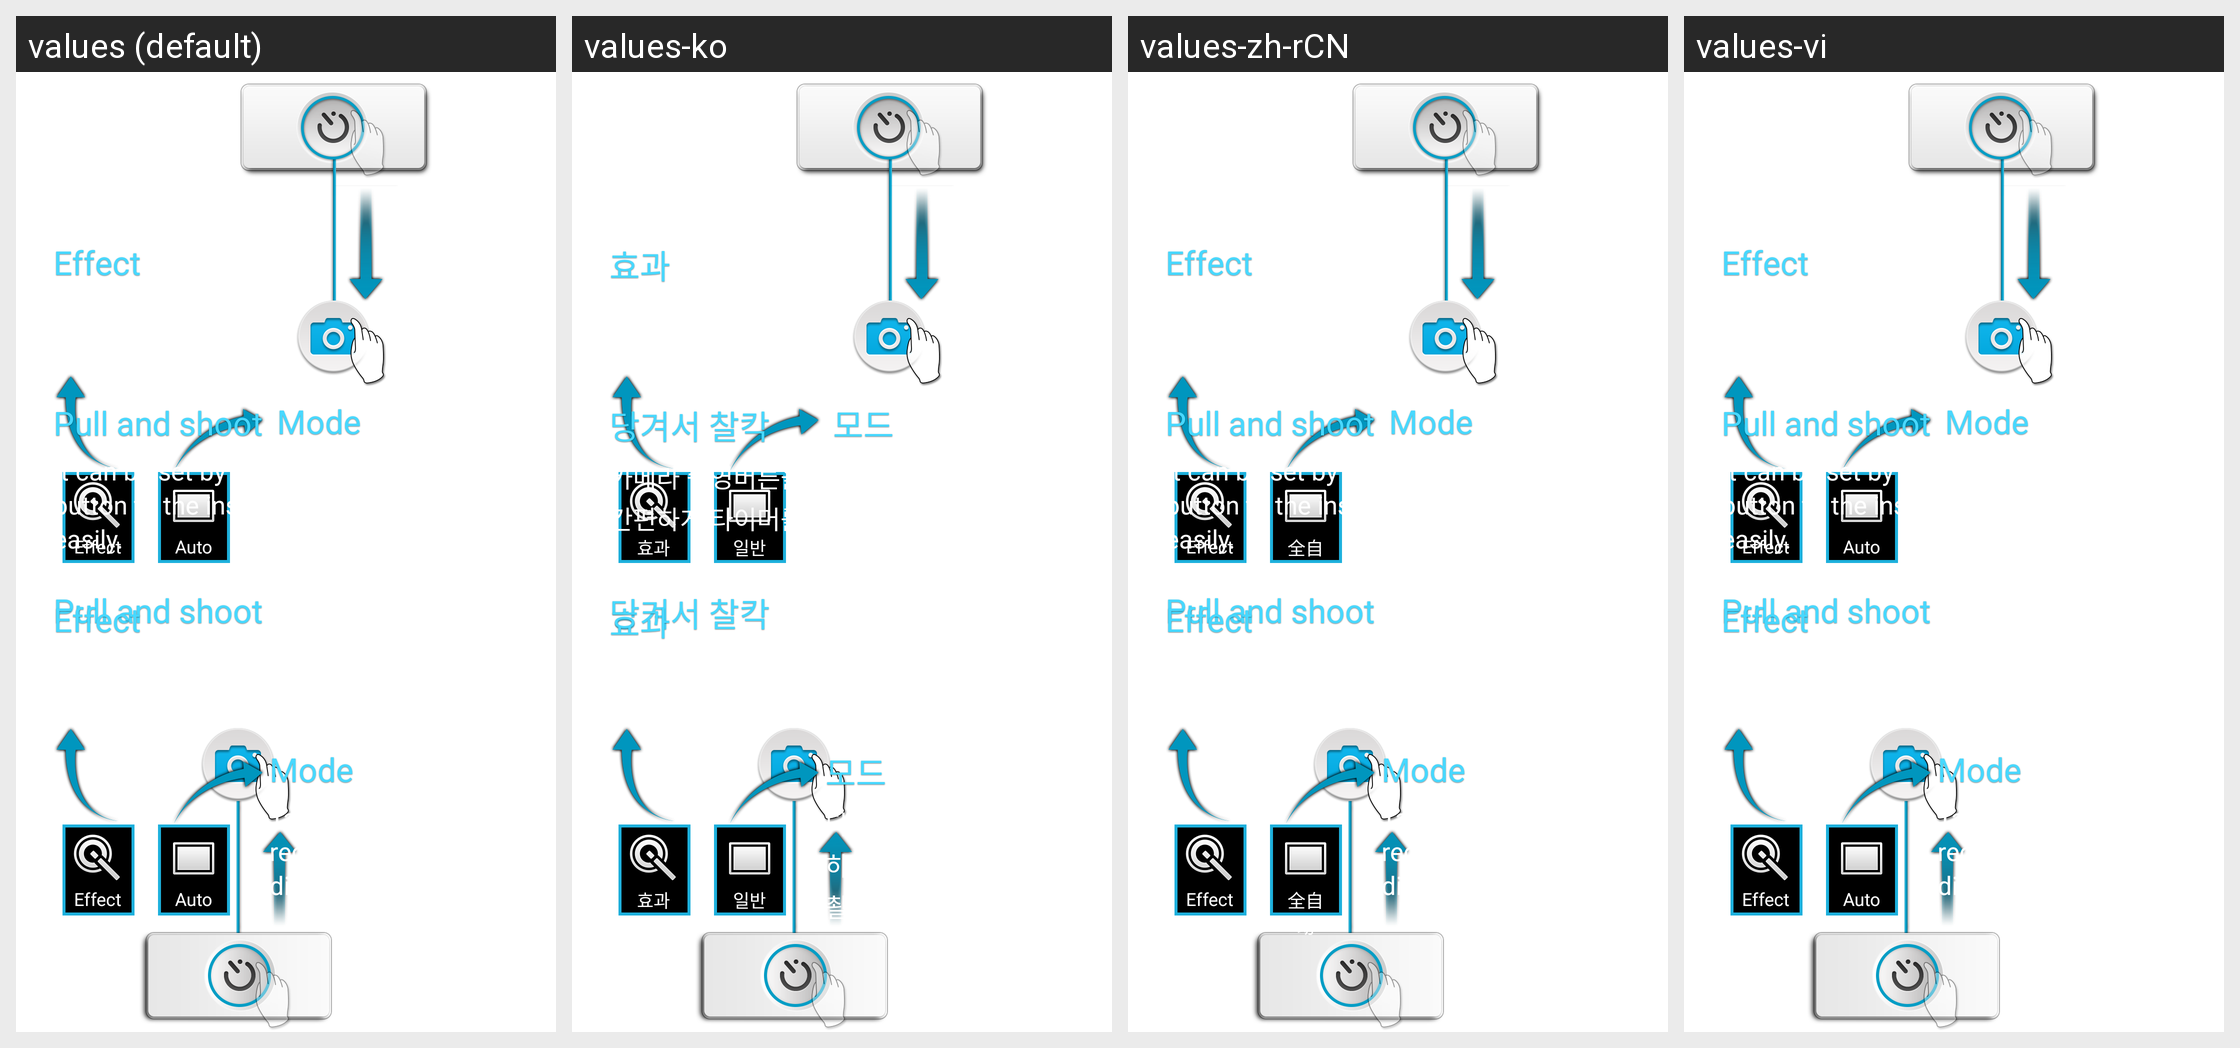

The same Android screen rendered under several of its app's locales, left to right. List the strings drawn on it with the default value and each locale's translation.
Android screen res/layout/camera_tip_mode_port.xml rendered under 4 locales, left to right: values (default), values-ko, values-zh-rCN, values-vi. Device: Nexus 5 (rendered at 1080×1920; each locale shown at half size, 540×960, under a caption strip naming it); theme Theme.MaterialComponents.DayNight.NoActionBar.
Other locales in the repository, not shown: values-es, values-es-rUS, values-fr, values-fr-rCA, values-ja, values-pt, values-pt-rBR, values-zh-rTW.
Strings drawn on this screen, with the default value and each locale's value (text and hints the layout hard-codes, and strings that could not be matched under every locale, appear in the picture but are not listed):

tips_effect_title
  values: Effect
  values-ko: 효과
  values-zh-rCN: Effect  [not translated; the default value is used]
  values-vi: Effect  [not translated; the default value is used]

mode_normal_title
  values: Auto
  values-ko: 일반
  values-zh-rCN: 全自动
  values-vi: Auto  [not translated; the default value is used]

tips_effect_sub
  values: Take pictures and record videos differently using filter effects.
  values-ko: 필터 효과를 사용하여 색다른 사진과 동영상을 촬영할 수 있습니다.
  values-zh-rCN: Take pictures and record videos differently using filter effects.  [not translated; the default value is used]
  values-vi: Take pictures and record videos differently using filter effects.  [not translated; the default value is used]

tips_mode_title
  values: Mode
  values-ko: 모드
  values-zh-rCN: Mode  [not translated; the default value is used]
  values-vi: Mode  [not translated; the default value is used]

tips_mode_sub
  values: Take pictures and record videos with diverse shot modes.
  values-ko: 다양한 촬영모드를 사용하여 사진과 동영상을 촬영할 수 있습니다.
  values-zh-rCN: Take pictures and record videos with diverse shot modes.  [not translated; the default value is used]
  values-vi: Take pictures and record videos with diverse shot modes.  [not translated; the default value is used]

tips_timer_title
  values: Pull and shoot
  values-ko: 당겨서 찰칵
  values-zh-rCN: Pull and shoot  [not translated; the default value is used]
  values-vi: Pull and shoot  [not translated; the default value is used]

tips_timer_sub
  values: It can be set by dragging the capture button to the inside of the screen easily.
  values-ko: 카메라 촬영버튼을 화면의 안쪽으로 당겨 간편하게 타이머를 설정할 수 있습니다.
  values-zh-rCN: It can be set by dragging the capture button to the inside of the screen easily.  [not translated; the default value is used]
  values-vi: It can be set by dragging the capture button to the inside of the screen easily.  [not translated; the default value is used]
